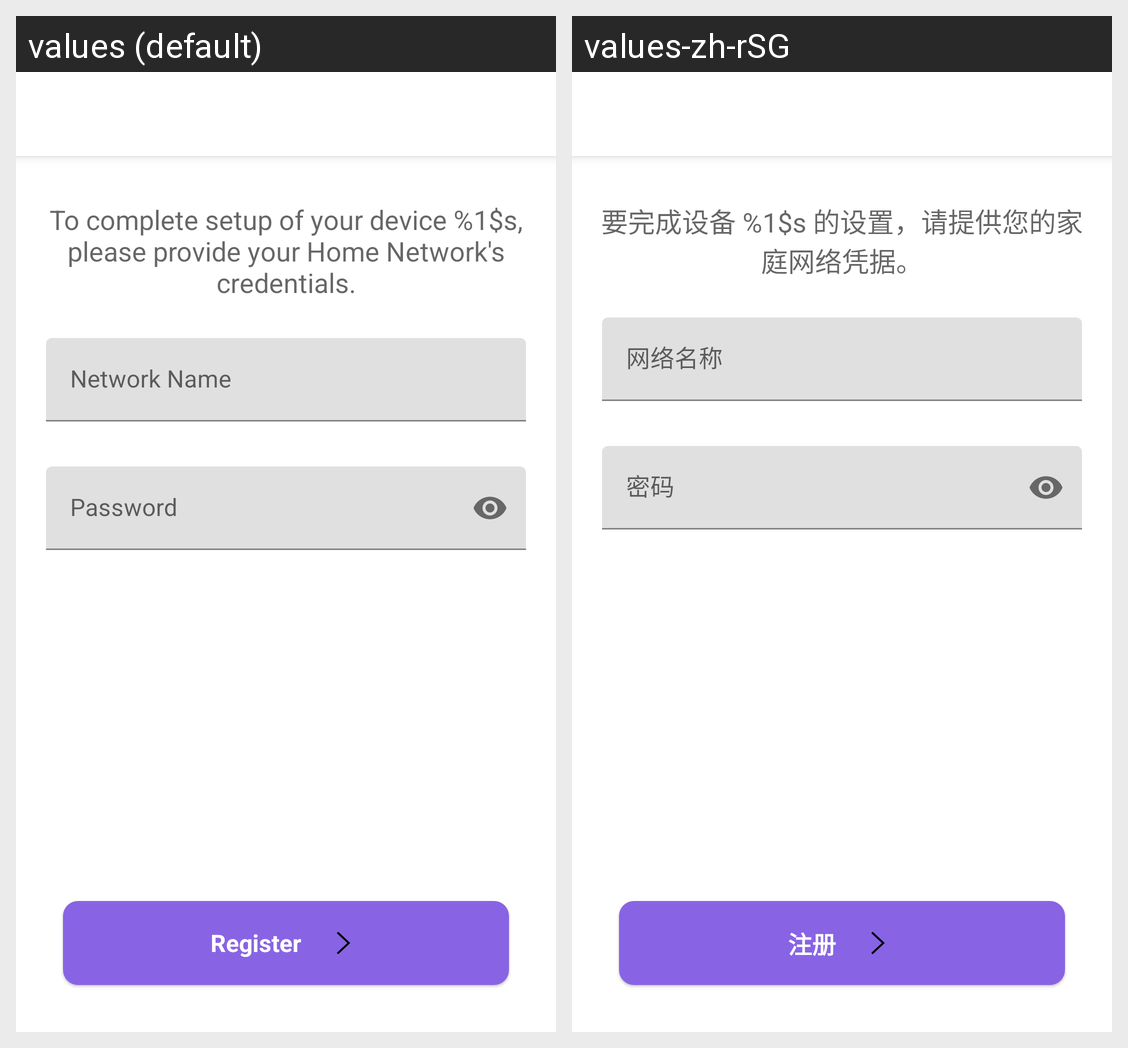

The Android screen above is rendered under two locales of the same app. Produce the string resources it draws, with the default and per-locale values.
Android screen res/layout/activity_wifi_config.xml rendered under 2 locales, left to right: values (default), values-zh-rSG. Device: Nexus 5 (rendered at 1080×1920; each locale shown at half size, 540×960, under a caption strip naming it); theme AppTheme.NoActionBar.
Strings drawn on this screen, with the default value and each locale's value (text and hints the layout hard-codes, and strings that could not be matched under every locale, appear in the picture but are not listed):

setup_instructions
  values: To complete setup of your device %1$s, please provide your Home Network's credentials.
  values-zh-rSG: 要完成设备 %1$s 的设置，请提供您的家庭网络凭据。

btn_register
  values: Register
  values-zh-rSG: 注册
